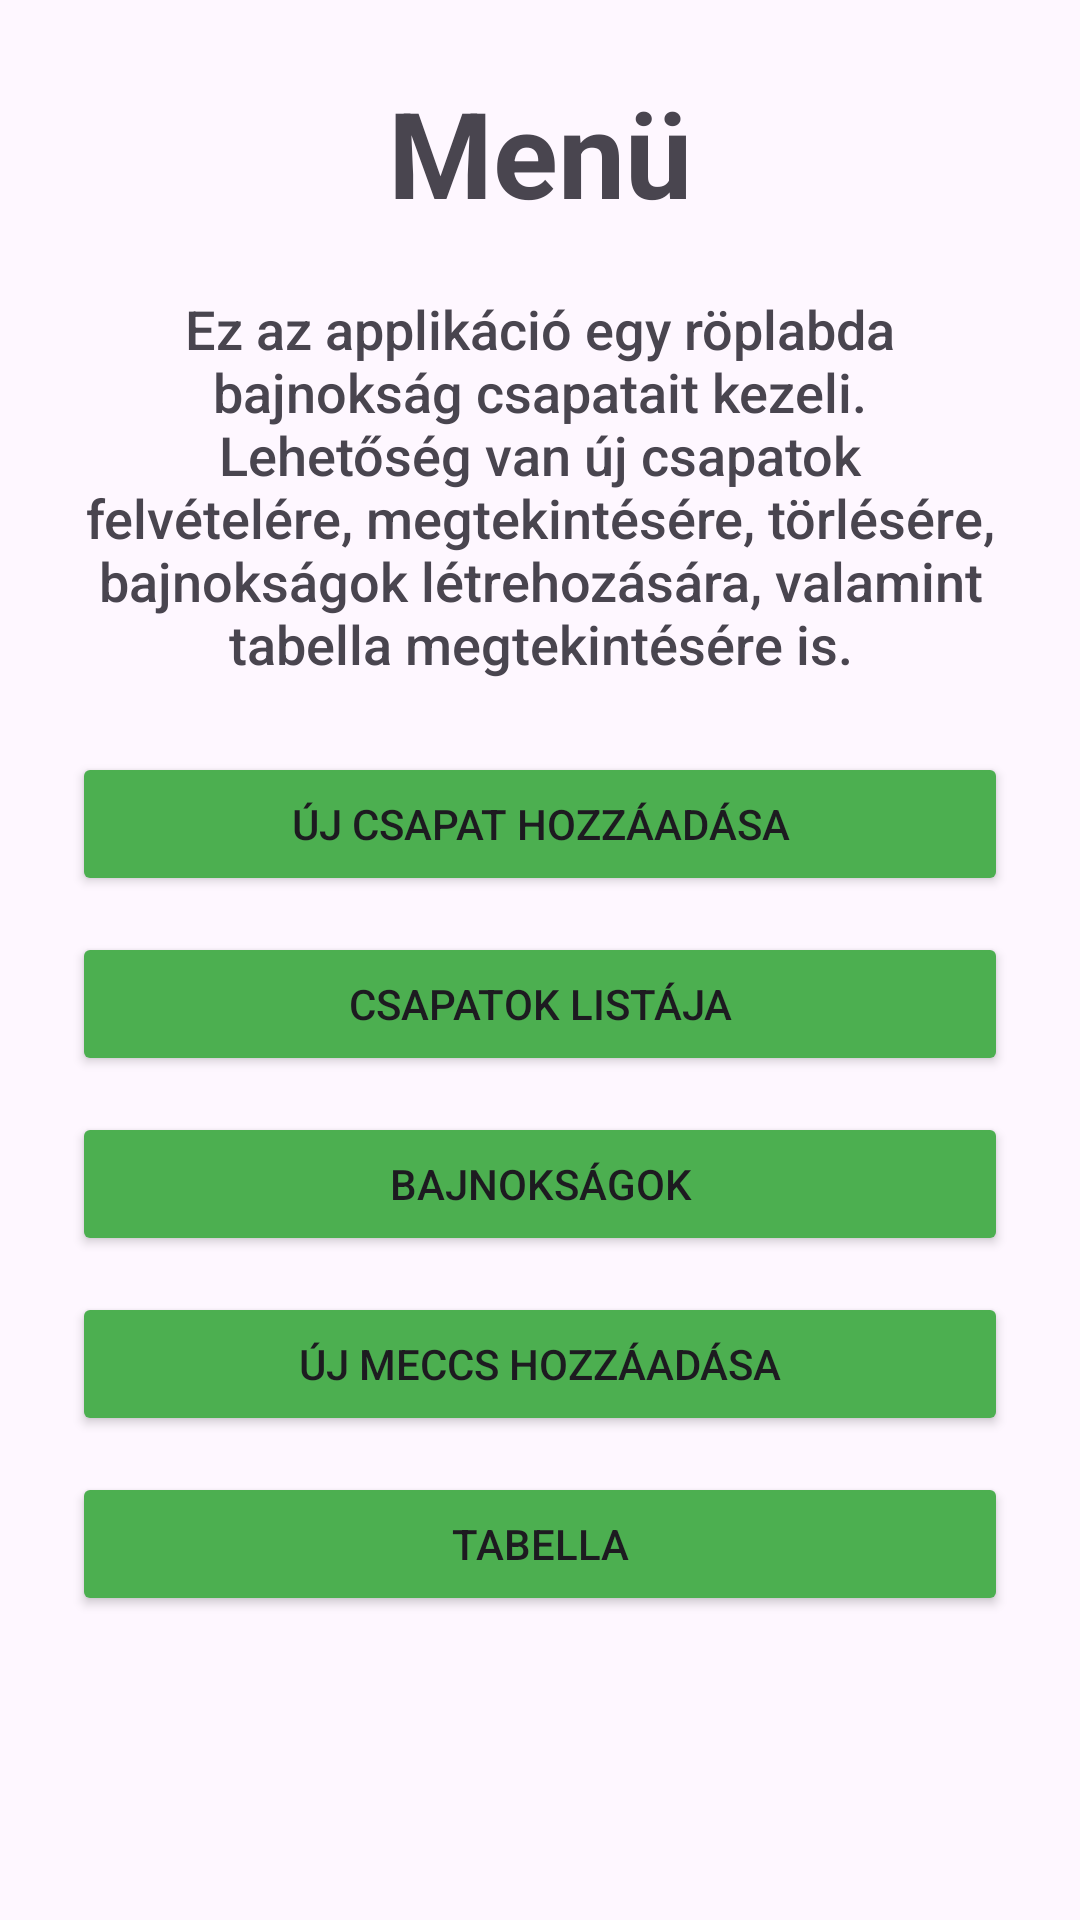

This screen was rendered from an Android layout file. Write that file and the resources it references.
<!-- AndroidManifest.xml: application theme Theme.RoplabdaApp -->
<!-- res/layout/activity_app_list.xml -->
<?xml version="1.0" encoding="utf-8"?>
<ScrollView xmlns:android="http://schemas.android.com/apk/res/android"
    android:layout_width="match_parent"
    android:layout_height="match_parent">

<LinearLayout
    android:orientation="vertical"
    android:gravity="center"
    android:padding="24dp"
    android:layout_width="match_parent"
    android:layout_height="wrap_content">

    <TextView
        android:layout_width="match_parent"
        android:layout_height="wrap_content"
        android:text="Menü"
        android:textSize="40dp"
        android:textStyle="bold"
        android:layout_marginBottom="20dp"
        android:textAlignment="center"/>

    <TextView
        android:id="@+id/appDescription"
        android:text="Ez az applikáció egy röplabda bajnokság csapatait kezeli. Lehetőség van új csapatok felvételére, megtekintésére, törlésére, bajnokságok létrehozására, valamint tabella megtekintésére is."
        android:textSize="18dp"
        android:textAlignment="center"
        android:fontFamily="sans-serif-medium"
        android:paddingBottom="24dp"
        android:layout_width="match_parent"
        android:layout_height="wrap_content" />

    <Button
        android:id="@+id/btnAddTeam"
        android:text="Új csapat hozzáadása"
        android:backgroundTint="#4CAF50"
        android:layout_width="match_parent"
        android:layout_height="wrap_content"
        android:layout_marginBottom="12dp" />

    <Button
        android:id="@+id/btnViewTeams"
        android:text="Csapatok listája"
        android:backgroundTint="#4CAF50"
        android:layout_width="match_parent"
        android:layout_height="wrap_content"
        android:layout_marginBottom="12dp" />

    <Button
        android:id="@+id/btnTournaments"
        android:text="Bajnokságok"
        android:backgroundTint="#4CAF50"
        android:layout_width="match_parent"
        android:layout_height="wrap_content"
        android:layout_marginBottom="12dp" />

    <Button
        android:id="@+id/btnAddMatch"
        android:text="Új meccs hozzáadása"
        android:layout_width="match_parent"
        android:layout_height="wrap_content"
        android:backgroundTint="#4CAF50"
        android:layout_marginBottom="12dp" />

    <Button
        android:id="@+id/btnStandings"
        android:text="Tabella"
        android:backgroundTint="#4CAF50"
        android:layout_width="match_parent"
        android:layout_height="wrap_content" />

</LinearLayout>
</ScrollView>
<!-- resources referenced by this layout -->
<resources>
  <style name="Theme.RoplabdaApp" parent="Base.Theme.RoplabdaApp" />
  <style name="Base.Theme.RoplabdaApp" parent="Theme.Material3.DayNight.NoActionBar">
          
          
      </style>
</resources>
